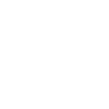
t = 0.00 s
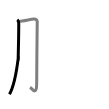
t = 1.50 s
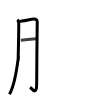
t = 2.75 s
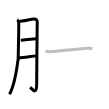
t = 4.25 s
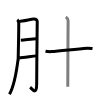
t = 5.50 s
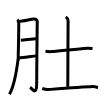
t = 7.00 s

The animated SVG that drew these frames (rendered in a browser with its animation timeline set to each time). Animation: 7 SMIL elements (animate=7); one cycle of 7.00 s.

<svg width="109px" height="109px" viewBox="0 0 px 109px" xmlns="http://www.w3.org/2000/svg" xmlns:xlink="http://www.w3.org/1999/xlink" xml:space="preserve" version="1.1"  baseProfile="full">
<path d="M17.25,19.75c1,0.75,1.5,2.5,1.5,3.5c0,19-0.88,41.58-0.5,36c0.79-11.71-1.34,21.54-8.75,35" style="fill:none;stroke:black;stroke-width:3;opacity:0">
  <animate attributeType="CSS" attributeName="opacity" from="0" to="1" begin="0s" dur="1s" repeatCount="0" fill="freeze" />
</path>
<path d="M19.32,21.48c2.19-0.06,12.64-2.26,14.27-2.38c2.92-0.22,3.64,1.26,3.64,2.58c0,3.12-0.55,44.65-0.55,62.36c0,12.18-4.74,4.68-6.6,3.21" style="fill:none;stroke:black;stroke-width:3;opacity:0">
  <animate attributeType="CSS" attributeName="opacity" from="0" to="1" begin="1s" dur="1s" repeatCount="0" fill="freeze" />
</path>
<path d="M20.82,40.3c4.23-0.27,11.96-1.55,15.68-1.56" style="fill:none;stroke:black;stroke-width:3;opacity:0">
  <animate attributeType="CSS" attributeName="opacity" from="0" to="1" begin="2s" dur="1s" repeatCount="0" fill="freeze" />
</path>
<path d="M19.26,57.73c3.96-0.09,12.16-1.4,17.54-1.85" style="fill:none;stroke:black;stroke-width:3;opacity:0">
  <animate attributeType="CSS" attributeName="opacity" from="0" to="1" begin="3s" dur="1s" repeatCount="0" fill="freeze" />
</path>
<path d="M45.5,51.21c1.18,0.22,4.46,0.47,5.64,0.41c9.73-0.45,23.61-2.62,36.25-3.41c1.96-0.12,4.13,0.27,5.11,0.38" style="fill:none;stroke:black;stroke-width:3;opacity:0">
  <animate attributeType="CSS" attributeName="opacity" from="0" to="1" begin="4s" dur="1s" repeatCount="0" fill="freeze" />
</path>
<path d="M65.75,17c1.25,0.75,2.34,1.83,2.34,3.63c0,11.61-0.32,50.77-0.32,66.12" style="fill:none;stroke:black;stroke-width:3;opacity:0">
  <animate attributeType="CSS" attributeName="opacity" from="0" to="1" begin="5s" dur="1s" repeatCount="0" fill="freeze" />
</path>
<path d="M42.25,88.5c0.97,0.33,5.53,1.08,6.5,1c12.06-0.92,33.56-2.58,44.34-3c1.62-0.07,4.09,0.84,4.91,1" style="fill:none;stroke:black;stroke-width:3;opacity:0">
  <animate attributeType="CSS" attributeName="opacity" from="0" to="1" begin="6s" dur="1s" repeatCount="0" fill="freeze" />
</path>
</svg>
